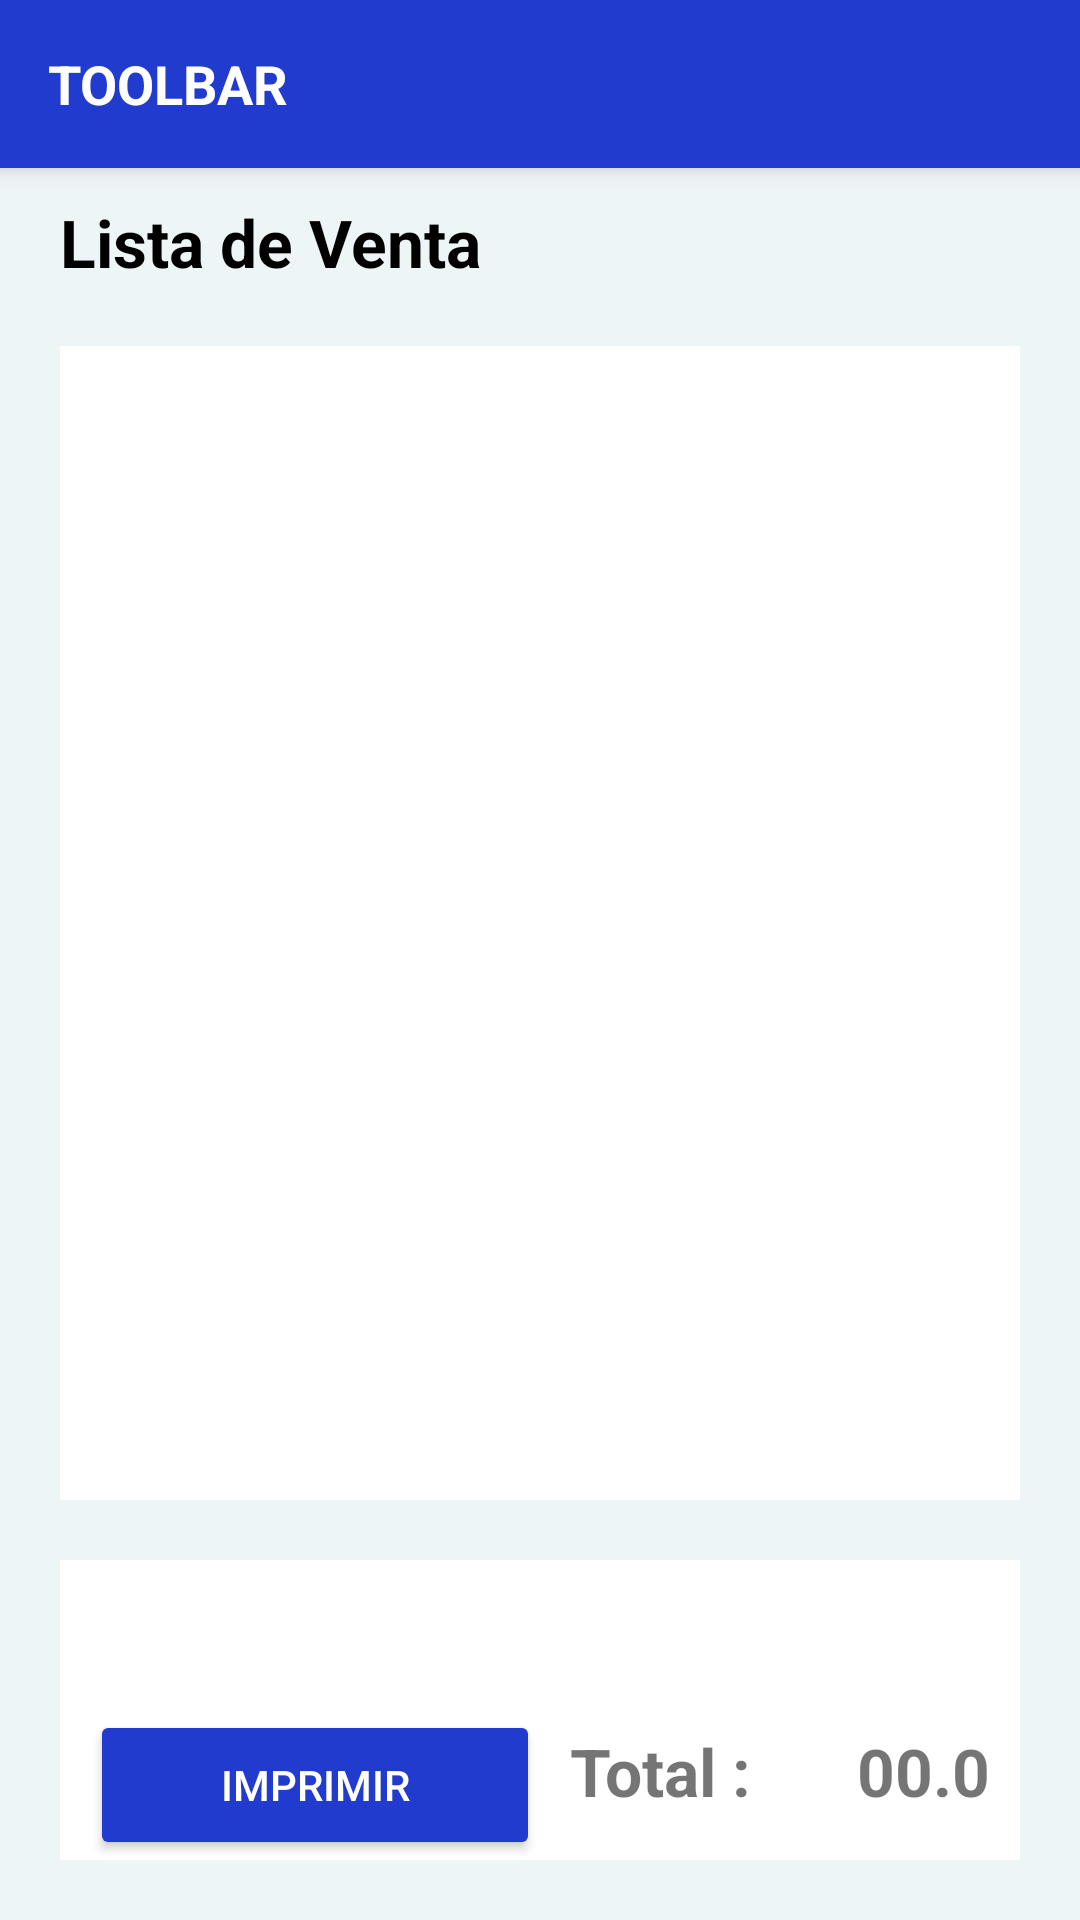

Write the Android layout XML for this screen, with the resource values it uses.
<!-- AndroidManifest.xml: application theme AppTheme -->
<!-- res/layout/activity_carrito_compra.xml -->
<?xml version="1.0" encoding="utf-8"?>
<RelativeLayout xmlns:android="http://schemas.android.com/apk/res/android"
    xmlns:tools="http://schemas.android.com/tools"
    android:layout_width="match_parent"
    android:layout_height="match_parent"
    tools:context=".Menu"
    android:orientation="vertical"
    android:background="@color/color4">
    <include
        android:id="@+id/tool_bar_carrito"
        layout="@layout/toolbar">

    </include>

    <TextView
        android:layout_below="@+id/tool_bar_carrito"
        android:layout_width="wrap_content"
        android:layout_height="wrap_content"
        android:text="Lista de Venta"
        android:id="@+id/titulo_carrito"
        android:textColor="@color/black"
        android:paddingLeft="20dp"
        android:paddingTop="10dp"
        android:textStyle="bold"
        android:textSize="22sp"/>

    <LinearLayout
        android:id="@+id/lista_carrito"
        android:layout_above="@+id/footer_carrito"
        android:layout_below="@id/titulo_carrito"
        android:layout_width="match_parent"
        android:layout_height="match_parent"
        android:layout_marginLeft="20dp"
        android:layout_marginRight="20dp"
        android:layout_marginTop="20dp"
        android:background="@color/white"
        android:orientation="vertical"
        android:gravity="center">



        <ListView

            android:layout_width="match_parent"
            android:layout_height="match_parent"
            android:id="@+id/listaCarrito">

        </ListView>

    </LinearLayout>

    <RelativeLayout

        android:id="@+id/footer_carrito"
        android:layout_alignParentBottom="true"
        android:layout_width="match_parent"
        android:layout_height="100dp"
        android:layout_marginLeft="20dp"
        android:layout_marginRight="20dp"
        android:layout_marginTop="20dp"
        android:layout_marginBottom="20dp"
        android:background="@color/white"
        >

        <Space
            android:id="@+id/ly_izq_carrito"
            android:layout_width="10dp"
            android:layout_height="match_parent"
            android:layout_alignParentLeft="true"/>


        <Button
            android:layout_toRightOf="@+id/ly_izq_carrito"
            android:id="@+id/bt_generar_carrito"
            android:layout_width="150dp"
            android:layout_height="50dp"
            android:visibility="invisible"
            android:text="Generar Venta"
            android:layout_marginRight="5dp"
            android:backgroundTint="@color/color2"
            android:drawableTintMode="multiply"
            android:onClick="generarVenta"
            android:textColor="@color/white"
            android:textSize="12sp"/>
        <Button
            android:layout_toRightOf="@+id/bt_generar_carrito"
            android:layout_toLeftOf="@+id/ly_der_carrito"
            android:visibility="gone"
            android:id="@+id/bt_eliminar_carrito"
            android:layout_width="match_parent"
            android:layout_height="50dp"
            android:backgroundTint="@color/color2"
            android:drawableTintMode="multiply"
            android:textColor="@color/white"
            android:text="Eliminar Seleccion"
            android:onClick="eliminarSeleccion"
            android:textSize="12sp"/>
        <Space
            android:id="@+id/ly_der_carrito"
            android:layout_width="10dp"
            android:layout_height="match_parent"
            android:layout_alignParentRight="true"/>

        <Button

            android:layout_below="@+id/bt_generar_carrito"
            android:id="@+id/bt_imprimir_carrito"
            android:layout_toRightOf="@+id/ly_izq_carrito"
            android:layout_width="150dp"
            android:layout_height="50dp"
            android:text="Imprimir"
            android:backgroundTint="@color/color2"
            android:drawableTintMode="multiply"
            android:textColor="@color/white"
            android:onClick="imprimir"
            />

        <TextView
            android:id="@+id/tv_total_texto"
            android:layout_alignParentBottom="true"
            android:layout_toRightOf="@+id/bt_imprimir_carrito"
            android:layout_width="wrap_content"
            android:layout_height="wrap_content"
            android:textStyle="bold"
            android:layout_marginBottom="15dp"
            android:layout_marginLeft="10dp"
            android:textSize="22sp"
            android:text="Total : "/>
        <TextView
            android:layout_alignParentBottom="true"
            android:layout_marginBottom="15dp"
            android:layout_toRightOf="@+id/tv_total_texto"
            android:layout_toLeftOf="@+id/ly_der_carrito"
            android:gravity="right"
            android:id="@+id/tv_total_carrito"
            android:layout_width="wrap_content"
            android:layout_height="wrap_content"
            android:textStyle="bold"
            android:textSize="22sp"
            android:text="00.0"/>


    </RelativeLayout>
    <RelativeLayout

        android:layout_centerInParent="true"
        android:id="@+id/fragment_container_carrito"
        android:layout_width="wrap_content"
        android:layout_height="wrap_content">

    </RelativeLayout>
</RelativeLayout>
<!-- res/layout/toolbar.xml (included above) -->
<?xml version="1.0" encoding="utf-8"?>
<android.support.v7.widget.Toolbar
    xmlns:android="http://schemas.android.com/apk/res/android"
    android:layout_width="match_parent"
    android:layout_height="wrap_content"
    android:background="@color/color2"
    android:elevation="4dp"
    >
    <TextView
        android:layout_width="320dp"
        android:layout_height="match_parent"
        android:text="TOOLBAR"
        android:textColor="@color/white"
        android:textSize="18sp"
        android:textStyle="bold"/>
    <ImageView
        android:layout_width="25sp"
        android:layout_height="25sp"
        android:background="@drawable/plus"/>

</android.support.v7.widget.Toolbar>
<!-- resources referenced by this layout -->
<resources>
  <color name="black">#000000</color>
  <color name="color2">#213bce</color>
  <color name="color4">#edf5f7</color>
  <color name="white">#FFFFFF</color>
  <style name="AppTheme" parent="Theme.AppCompat.Light.DarkActionBar">
          
          <item name="colorPrimary">@color/colorPrimary</item>
          <item name="colorPrimaryDark">@color/colorPrimaryDark</item>
          <item name="colorAccent">@color/colorAccent</item>
  
          <item name="windowNoTitle">true</item>
      </style>
  <color name="colorPrimary">#3F51B5</color>
  <color name="colorPrimaryDark">#303F9F</color>
  <color name="colorAccent">#FFFFFF</color>
</resources>
